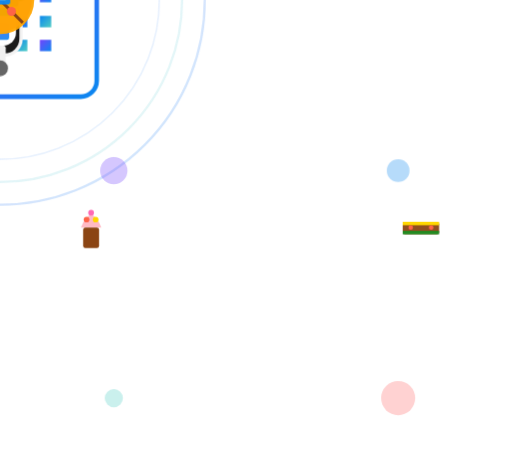
t = 0.00 s
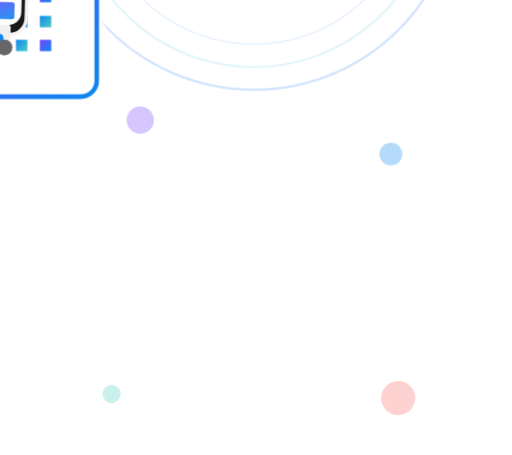
t = 2.00 s
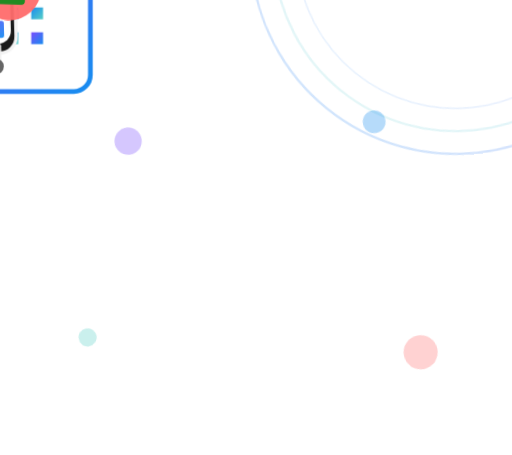
t = 3.50 s
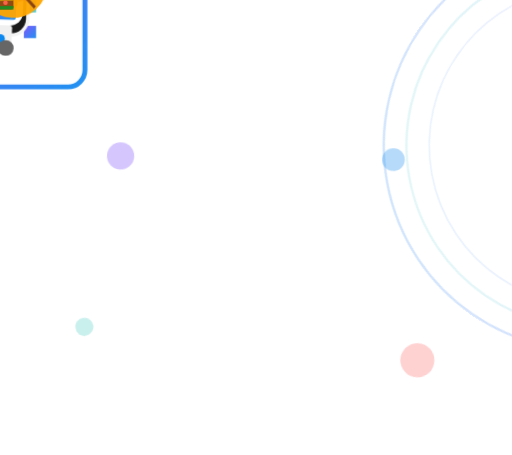
t = 5.19 s
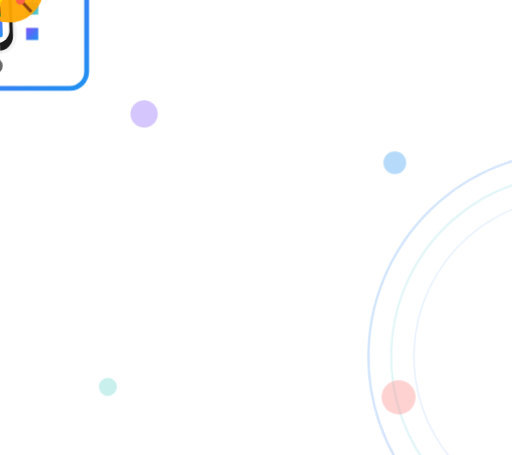
t = 6.69 s
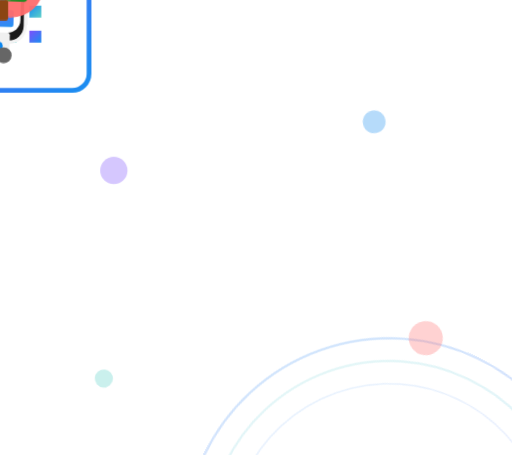
t = 8.56 s

The animated SVG that drew these frames (rendered in a browser with its animation timeline set to each time). Animation: 1 SMIL element (animate=1), 8 CSS @keyframes rules; frames cover the first 8.56 s, repeats indefinitely.

<svg width="450" height="400" viewBox="0 0 450 400" fill="none" xmlns="http://www.w3.org/2000/svg">
  <defs>
    <linearGradient id="qrGradient1" x1="0%" y1="0%" x2="100%" y2="100%">
      <stop offset="0%" style="stop-color:#7444fd;stop-opacity:1" />
      <stop offset="100%" style="stop-color:#0c87f0;stop-opacity:1" />
    </linearGradient>
    <linearGradient id="qrGradient2" x1="0%" y1="0%" x2="100%" y2="100%">
      <stop offset="0%" style="stop-color:#0c87f0;stop-opacity:1" />
      <stop offset="100%" style="stop-color:#4ecdc4;stop-opacity:1" />
    </linearGradient>
    <linearGradient id="phoneGradient" x1="0%" y1="0%" x2="100%" y2="100%">
      <stop offset="0%" style="stop-color:#e0e0e0;stop-opacity:1" />
      <stop offset="100%" style="stop-color:#f5f5f5;stop-opacity:1" />
    </linearGradient>
    <filter id="qrGlow">
      <feGaussianBlur stdDeviation="5" result="coloredBlur"/>
      <feMerge>
        <feMergeNode in="coloredBlur"/>
        <feMergeNode in="SourceGraphic"/>
      </feMerge>
    </filter>
    <style>
      .qr-animation {
        animation: qrPulse 2s ease-in-out infinite;
        transform-origin: center;
      }
      .phone-animation {
        animation: phoneScan 3s ease-in-out infinite;
        transform-origin: center;
      }
      .scan-line {
        animation: scanLine 2s linear infinite;
      }
      .circle-rotate {
        animation: circleRotate 15s linear infinite;
        transform-origin: center;
      }
      .product-float1 {
        animation: productFloat1 4s ease-in-out infinite;
        transform-origin: center;
      }
      .product-float2 {
        animation: productFloat2 5s ease-in-out infinite;
        transform-origin: center;
      }
      .product-float3 {
        animation: productFloat3 6s ease-in-out infinite;
        transform-origin: center;
      }
      .product-float4 {
        animation: productFloat4 4.5s ease-in-out infinite;
        transform-origin: center;
      }
      @keyframes qrPulse {
        0%, 100% {
          transform: scale(1);
          opacity: 1;
        }
        50% {
          transform: scale(1.08);
          opacity: 0.9;
        }
      }
      @keyframes phoneScan {
        0%, 100% {
          transform: translateY(0px) rotate(0deg);
        }
        25% {
          transform: translateY(-10px) rotate(-2deg);
        }
        50% {
          transform: translateY(-20px) rotate(0deg);
        }
        75% {
          transform: translateY(-10px) rotate(2deg);
        }
      }
      @keyframes scanLine {
        0% {
          transform: translateY(-100);
          opacity: 0;
        }
        10% {
          opacity: 1;
        }
        90% {
          opacity: 1;
        }
        100% {
          transform: translateY(100);
          opacity: 0;
        }
      }
      @keyframes circleRotate {
        0% {
          transform: rotate(0deg);
        }
        100% {
          transform: rotate(360deg);
        }
      }
      @keyframes productFloat1 {
        0%, 100% {
          transform: translateY(0px) translateX(0px) rotate(0deg);
        }
        50% {
          transform: translateY(-20px) translateX(10px) rotate(15deg);
        }
      }
      @keyframes productFloat2 {
        0%, 100% {
          transform: translateY(0px) translateX(0px) rotate(0deg);
        }
        50% {
          transform: translateY(-18px) translateX(-8px) rotate(-12deg);
        }
      }
      @keyframes productFloat3 {
        0%, 100% {
          transform: translateY(0px) translateX(0px) rotate(0deg);
        }
        50% {
          transform: translateY(-25px) translateX(12px) rotate(18deg);
        }
      }
      @keyframes productFloat4 {
        0%, 100% {
          transform: translateY(0px) translateX(0px) rotate(0deg);
        }
        50% {
          transform: translateY(-16px) translateX(-10px) rotate(-15deg);
        }
      }
    </style>
  </defs>
  
  <!-- Rotating Circles Background -->
  <g class="circle-rotate" transform="translate(225, 200)">
    <circle cx="0" cy="0" r="180" fill="none" stroke="url(#qrGradient1)" stroke-width="2" opacity="0.2"/>
    <circle cx="0" cy="0" r="160" fill="none" stroke="url(#qrGradient2)" stroke-width="2" opacity="0.15"/>
    <circle cx="0" cy="0" r="140" fill="none" stroke="url(#qrGradient1)" stroke-width="1.5" opacity="0.1"/>
  </g>
  
  <!-- Large QR Code (Center) -->
  <g id="qr-code" class="qr-animation" transform="translate(225, 200)">
    <!-- QR Code Background with Shadow -->
    <rect x="-90" y="-90" width="180" height="180" rx="18" fill="white" filter="url(#qrGlow)" opacity="0.95"/>
    <rect x="-85" y="-85" width="170" height="170" rx="14" fill="white" stroke="url(#qrGradient1)" stroke-width="4"/>
    
    <!-- Top Left Finder Pattern -->
    <rect x="-75" y="-75" width="50" height="50" fill="url(#qrGradient1)" filter="url(#qrGlow)"/>
    <rect x="-68" y="-68" width="36" height="36" fill="white"/>
    <rect x="-61" y="-61" width="22" height="22" fill="url(#qrGradient1)"/>
    
    <!-- Top Right Finder Pattern -->
    <rect x="25" y="-75" width="50" height="50" fill="url(#qrGradient2)" filter="url(#qrGlow)"/>
    <rect x="32" y="-68" width="36" height="36" fill="white"/>
    <rect x="39" y="-61" width="22" height="22" fill="url(#qrGradient2)"/>
    
    <!-- Bottom Left Finder Pattern -->
    <rect x="-75" y="25" width="50" height="50" fill="url(#qrGradient1)" filter="url(#qrGlow)"/>
    <rect x="-68" y="32" width="36" height="36" fill="white"/>
    <rect x="-61" y="39" width="22" height="22" fill="url(#qrGradient1)"/>
    
    <!-- QR Code Data Modules -->
    <rect x="-30" y="-75" width="10" height="10" fill="url(#qrGradient1)"/>
    <rect x="-8" y="-75" width="10" height="10" fill="url(#qrGradient2)"/>
    <rect x="14" y="-75" width="10" height="10" fill="url(#qrGradient1)"/>
    
    <rect x="-75" y="-30" width="10" height="10" fill="url(#qrGradient1)"/>
    <rect x="-55" y="-30" width="10" height="10" fill="url(#qrGradient2)"/>
    <rect x="-30" y="-30" width="10" height="10" fill="url(#qrGradient1)"/>
    <rect x="-8" y="-30" width="10" height="10" fill="url(#qrGradient2)"/>
    <rect x="14" y="-30" width="10" height="10" fill="url(#qrGradient1)"/>
    <rect x="35" y="-30" width="10" height="10" fill="url(#qrGradient2)"/>
    
    <rect x="-55" y="-8" width="10" height="10" fill="url(#qrGradient1)"/>
    <rect x="-30" y="-8" width="10" height="10" fill="url(#qrGradient2)"/>
    <rect x="-8" y="-8" width="10" height="10" fill="url(#qrGradient1)"/>
    <rect x="14" y="-8" width="10" height="10" fill="url(#qrGradient2)"/>
    <rect x="35" y="-8" width="10" height="10" fill="url(#qrGradient1)"/>
    
    <rect x="-75" y="14" width="10" height="10" fill="url(#qrGradient1)"/>
    <rect x="-55" y="14" width="10" height="10" fill="url(#qrGradient2)"/>
    <rect x="-30" y="14" width="10" height="10" fill="url(#qrGradient1)"/>
    <rect x="-8" y="14" width="10" height="10" fill="url(#qrGradient2)"/>
    <rect x="14" y="14" width="10" height="10" fill="url(#qrGradient1)"/>
    <rect x="35" y="14" width="10" height="10" fill="url(#qrGradient2)"/>
    
    <rect x="-55" y="35" width="10" height="10" fill="url(#qrGradient1)"/>
    <rect x="-30" y="35" width="10" height="10" fill="url(#qrGradient2)"/>
    <rect x="-8" y="35" width="10" height="10" fill="url(#qrGradient1)"/>
    <rect x="14" y="35" width="10" height="10" fill="url(#qrGradient2)"/>
    <rect x="35" y="35" width="10" height="10" fill="url(#qrGradient1)"/>
    
    <!-- Scan Line -->
    <line x1="-85" y1="-85" x2="85" y2="-85" stroke="url(#qrGradient1)" stroke-width="4" opacity="0.8" class="scan-line"/>
  </g>
  
  <!-- Mobile Phone (Right Side - Scanning) -->
  <g id="phone" class="phone-animation" transform="translate(340, 200)">
    <!-- Phone Body -->
    <rect x="-50" y="-90" width="70" height="140" rx="16" fill="url(#phoneGradient)"/>
    <rect x="-47" y="-87" width="64" height="134" rx="13" fill="#1a1a1a"/>
    
    <!-- Screen -->
    <rect x="-44" y="-80" width="58" height="120" rx="11" fill="#ffffff"/>
    
    <!-- Camera (Scanning Indicator) -->
    <circle cx="0" cy="-75" r="4" fill="#0c87f0" opacity="0.9">
      <animate attributeName="opacity" values="0.3;1;0.3" dur="1s" repeatCount="indefinite"/>
    </circle>
    
    <!-- Scan Lines on Screen -->
    <line x1="-40" y1="-70" x2="40" y2="-70" stroke="#0c87f0" stroke-width="2" opacity="0.6" class="scan-line"/>
    <line x1="-40" y1="-50" x2="40" y2="-50" stroke="#0c87f0" stroke-width="2" opacity="0.4" class="scan-line" style="animation-delay: 0.5s;"/>
    <line x1="-40" y1="-30" x2="40" y2="-30" stroke="#0c87f0" stroke-width="2" opacity="0.3" class="scan-line" style="animation-delay: 1s;"/>
    
    <!-- QR Code Preview on Screen -->
    <rect x="-35" y="-20" width="30" height="30" rx="3" fill="url(#qrGradient1)" opacity="0.8"/>
    <rect x="-30" y="-15" width="8" height="8" fill="white"/>
    <rect x="-18" y="-15" width="8" height="8" fill="white"/>
    <rect x="-6" y="-15" width="8" height="8" fill="white"/>
    <rect x="-30" y="-3" width="8" height="8" fill="white"/>
    <rect x="-18" y="-3" width="8" height="8" fill="white"/>
    <rect x="-6" y="-3" width="8" height="8" fill="white"/>
    <rect x="-30" y="9" width="8" height="8" fill="white"/>
    <rect x="-18" y="9" width="8" height="8" fill="white"/>
    <rect x="-6" y="9" width="8" height="8" fill="white"/>
    
    <!-- Menu Display -->
    <rect x="-40" y="20" width="48" height="15" rx="2" fill="url(#qrGradient1)" opacity="0.9"/>
    <rect x="-40" y="40" width="20" height="25" rx="2" fill="#f0f0f0"/>
    <rect x="-15" y="40" width="20" height="25" rx="2" fill="#f0f0f0"/>
    
    <!-- Menu Items -->
    <circle cx="-30" cy="52" r="4" fill="#7444fd"/>
    <circle cx="-5" cy="52" r="4" fill="#0c87f0"/>
    
    <!-- Home Button -->
    <circle cx="0" cy="60" r="7" fill="#666"/>
  </g>
  
  <!-- Food & Drink Icons (Around Circles) -->
  
  <!-- Burger (Food) -->
  <g id="burger" class="product-float1" transform="translate(120, 120)">
    <circle cx="0" cy="0" r="28" fill="#ff6b6b" opacity="0.95"/>
    <rect x="-14" y="-9" width="28" height="7" rx="3" fill="#8b4513"/>
    <rect x="-14" y="-1" width="28" height="7" rx="3" fill="#ffd700"/>
    <rect x="-14" y="7" width="28" height="7" rx="3" fill="#228b22"/>
    <circle cx="-9" cy="0" r="3" fill="#ff6347"/>
    <circle cx="9" cy="0" r="3" fill="#ff6347"/>
  </g>
  
  <!-- Coffee Cup (Drink) -->
  <g id="coffee" class="product-float2" transform="translate(100, 280)">
    <rect x="-16" y="-22" width="32" height="28" rx="3" fill="#8b4513" opacity="0.95"/>
    <ellipse cx="0" cy="-22" rx="16" ry="5" fill="#654321"/>
    <path d="M 16 -10 Q 22 -10 22 -5 Q 22 0 16 0" stroke="#8b4513" stroke-width="2.5" fill="none"/>
    <circle cx="5" cy="-16" r="2.5" fill="#ffd700"/>
    <circle cx="-5" cy="-13" r="2" fill="#ffd700"/>
  </g>
  
  <!-- Pizza (Food) -->
  <g id="pizza" class="product-float3" transform="translate(330, 120)">
    <circle cx="0" cy="0" r="30" fill="#ffa500" opacity="0.95"/>
    <path d="M -20 -20 L 20 20 M 20 -20 L -20 20" stroke="#8b4513" stroke-width="2.5"/>
    <circle cx="-10" cy="-10" r="4" fill="#ff6347"/>
    <circle cx="10" cy="10" r="4" fill="#ff6347"/>
    <circle cx="10" cy="-10" r="4" fill="#228b22"/>
    <circle cx="-10" cy="10" r="4" fill="#ffd700"/>
    <circle cx="0" cy="0" r="3" fill="#ff6347"/>
  </g>
  
  <!-- Drink Bottle -->
  <g id="drink" class="product-float4" transform="translate(330, 280)">
    <rect x="-9" y="-28" width="18" height="32" rx="2.5" fill="#0c87f0" opacity="0.95"/>
    <ellipse cx="0" cy="-28" rx="9" ry="3.5" fill="#4ecdc4"/>
    <rect x="-5" y="-23" width="10" height="23" fill="#87ceeb"/>
    <circle cx="0" cy="-11" r="2.5" fill="#ffd700"/>
    <path d="M -9 -28 Q -11 -33 -9 -38" stroke="#0c87f0" stroke-width="1.5" fill="none"/>
  </g>
  
  <!-- Ice Cream (Food) -->
  <g id="icecream" class="product-float1" transform="translate(80, 200)" style="animation-delay: 0.5s;">
    <path d="M -9 0 Q 0 -22 9 0 Z" fill="#ffb6c1" opacity="0.95"/>
    <rect x="-7" y="0" width="14" height="18" rx="2" fill="#8b4513"/>
    <circle cx="-4" cy="-7" r="2.5" fill="#ff6347"/>
    <circle cx="4" cy="-7" r="2.5" fill="#ffd700"/>
    <circle cx="0" cy="-13" r="2.5" fill="#ff69b4"/>
  </g>
  
  <!-- Sandwich (Food) -->
  <g id="sandwich" class="product-float2" transform="translate(370, 200)" style="animation-delay: 0.7s;">
    <rect x="-16" y="-5" width="32" height="11" rx="2" fill="#8b4513" opacity="0.95"/>
    <rect x="-16" y="-5" width="32" height="3" fill="#ffd700"/>
    <rect x="-16" y="3" width="32" height="3" fill="#228b22"/>
    <circle cx="-9" cy="0" r="2" fill="#ff6347"/>
    <circle cx="9" cy="0" r="2" fill="#ff6347"/>
  </g>
  
  <!-- Decorative Elements -->
  <circle cx="100" cy="150" r="12" fill="#7444fd" opacity="0.3" class="product-float1" style="animation-delay: 0.5s;"/>
  <circle cx="350" cy="150" r="10" fill="#0c87f0" opacity="0.3" class="product-float2" style="animation-delay: 1s;"/>
  <circle cx="100" cy="350" r="8" fill="#4ecdc4" opacity="0.3" class="product-float3" style="animation-delay: 1.5s;"/>
  <circle cx="350" cy="350" r="15" fill="#ff6b6b" opacity="0.3" class="product-float4" style="animation-delay: 2s;"/>
</svg>

